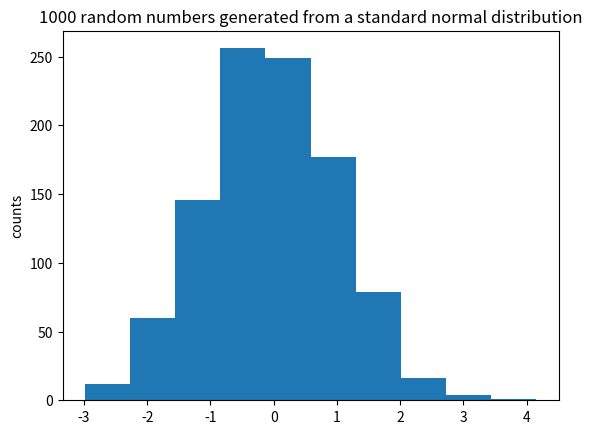

Reproduce this figure in Python.
import numpy as np
import matplotlib.pyplot as plt

# Create 1000 samples from a normal distribution
rng = np.random.default_rng()
vals = rng.standard_normal(1000)

#And make a histogram
plt.hist(vals)
plt.ylabel('counts')
plt.title('1000 random numbers generated from a standard normal distribution')
plt.savefig('standard normal historgram.png')
